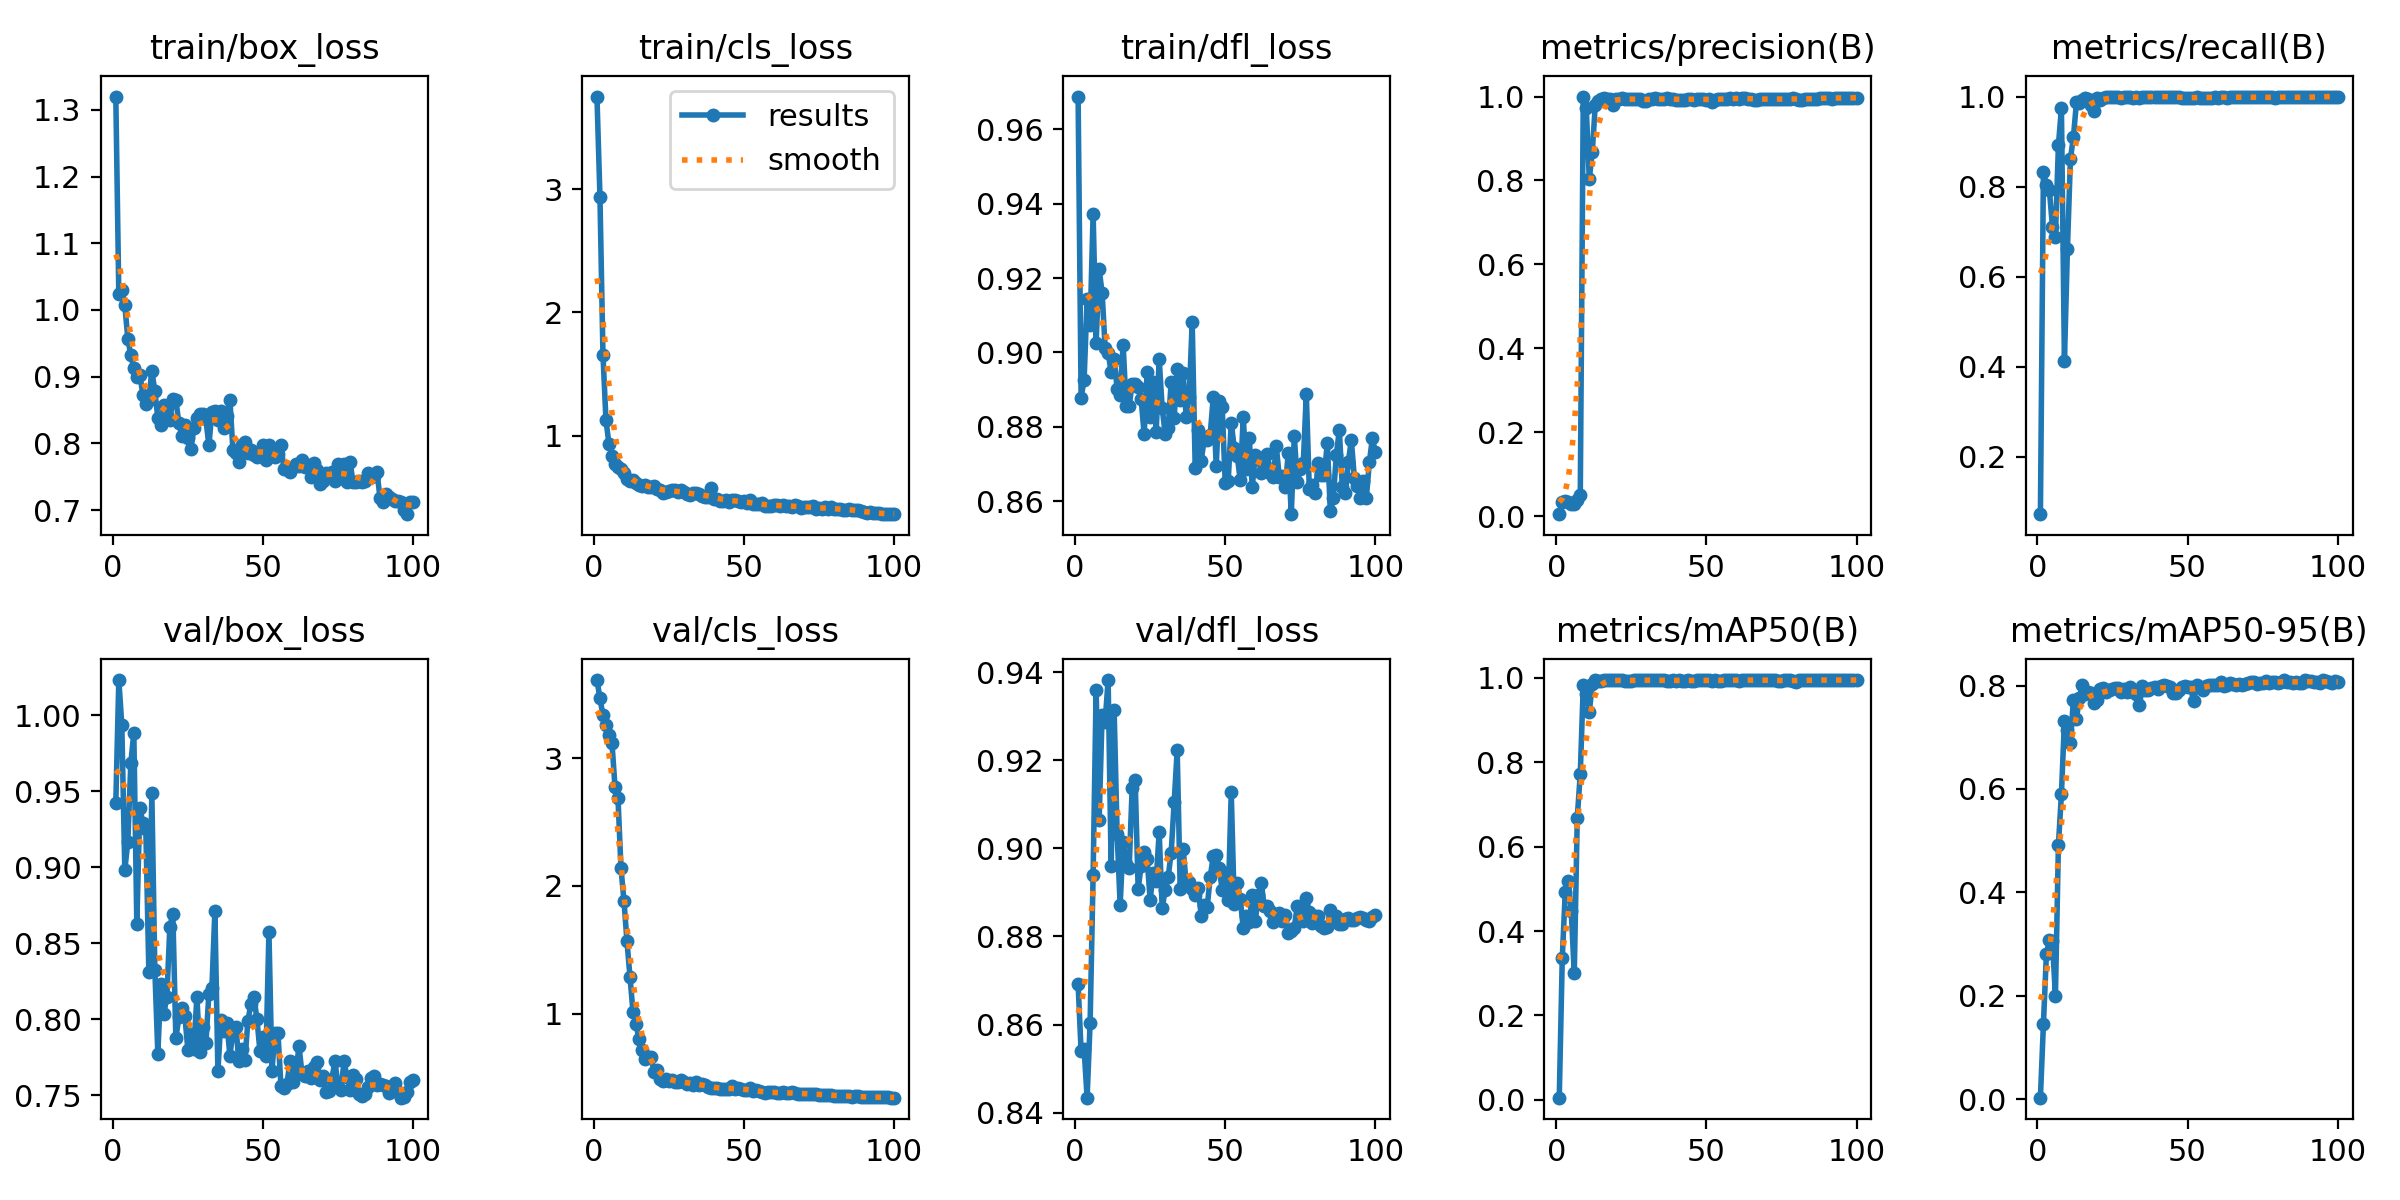

The data file committed next to this chart (first rows):
epoch, time, train/box_loss, train/cls_loss, train/dfl_loss, metrics/precision(B), metrics/recall(B), metrics/mAP50(B), metrics/mAP50-95(B), val/box_loss, val/cls_loss, val/dfl_loss, lr/pg0, lr/pg1, lr/pg2
1, 5.223, 1.32, 3.754, 0.9688, 0.00443, 0.07237, 0.00493, 0.00281, 0.9423, 3.612, 0.8692, 0.0001143, 0.0001143, 0.0001143
2, 8.12, 1.024, 2.939, 0.8878, 0.03393, 0.8333, 0.3351, 0.1444, 1.023, 3.469, 0.8539, 0.0002405, 0.0002405, 0.0002405
3, 11.21, 1.03, 1.659, 0.8926, 0.03474, 0.8026, 0.4935, 0.2807, 0.9935, 3.336, 0.8544, 0.0003642, 0.0003642, 0.0003642
4, 13.99, 1.007, 1.126, 0.9145, 0.03284, 0.7917, 0.5195, 0.3083, 0.8981, 3.263, 0.8434, 0.0004853, 0.0004853, 0.0004853
5, 16.91, 0.957, 0.9326, 0.9073, 0.02876, 0.7105, 0.4463, 0.3051, 0.9166, 3.181, 0.8604, 0.0006039, 0.0006039, 0.0006039
6, 19.93, 0.9319, 0.8343, 0.9373, 0.02773, 0.6886, 0.2994, 0.2, 0.9684, 3.122, 0.894, 0.0007199, 0.0007199, 0.0007199
7, 23.12, 0.9133, 0.772, 0.9025, 0.03891, 0.8925, 0.669, 0.4921, 0.9882, 2.777, 0.936, 0.0008334, 0.0008334, 0.0008334
8, 26.33, 0.8995, 0.7489, 0.9224, 0.04905, 0.9737, 0.7729, 0.5901, 0.8628, 2.69, 0.9065, 0.0009443, 0.0009443, 0.0009443
9, 29.22, 0.903, 0.7309, 0.9161, 1, 0.4126, 0.9834, 0.731, 0.9391, 2.139, 0.9303, 0.001053, 0.001053, 0.001053
10, 32.32, 0.8731, 0.6998, 0.9012, 0.9717, 0.6616, 0.963, 0.7147, 0.9292, 1.882, 0.9288, 0.001158, 0.001158, 0.001158
11, 35.2, 0.8582, 0.6447, 0.8999, 0.8038, 0.8617, 0.9185, 0.6891, 0.9248, 1.565, 0.9382, 0.001262, 0.001262, 0.001262
12, 38.4, 0.8657, 0.6319, 0.8947, 0.868, 0.9104, 0.9861, 0.7729, 0.8314, 1.289, 0.8959, 0.001273, 0.001273, 0.001273
13, 41.25, 0.9089, 0.6399, 0.8983, 0.9807, 0.987, 0.9946, 0.7355, 0.9488, 1.014, 0.9314, 0.001259, 0.001259, 0.001259
14, 44.09, 0.8784, 0.6157, 0.8902, 0.9897, 0.985, 0.9938, 0.7765, 0.8327, 0.9147, 0.9033, 0.001245, 0.001245, 0.001245
15, 46.81, 0.838, 0.5995, 0.8886, 0.9952, 0.9934, 0.9938, 0.8006, 0.7774, 0.8038, 0.8871, 0.001231, 0.001231, 0.001231
16, 49.73, 0.8268, 0.5884, 0.9021, 0.9958, 0.9978, 0.9943, 0.7838, 0.8231, 0.7137, 0.9014, 0.001217, 0.001217, 0.001217
17, 52.73, 0.8568, 0.5996, 0.8856, 0.9951, 0.9943, 0.9944, 0.7868, 0.8036, 0.648, 0.8964, 0.001203, 0.001203, 0.001203
18, 55.91, 0.8425, 0.5843, 0.8856, 0.9938, 0.9802, 0.9946, 0.7847, 0.8147, 0.6617, 0.8955, 0.001189, 0.001189, 0.001189
19, 58.75, 0.8357, 0.5859, 0.8915, 0.9807, 0.9669, 0.9941, 0.7662, 0.8609, 0.6634, 0.9136, 0.001174, 0.001174, 0.001174
20, 61.53, 0.8669, 0.595, 0.8915, 0.9936, 0.9978, 0.9947, 0.7724, 0.8691, 0.5433, 0.9156, 0.00116, 0.00116, 0.00116
21, 64.36, 0.8651, 0.5654, 0.8907, 0.9939, 0.9934, 0.9939, 0.7928, 0.7876, 0.5592, 0.8908, 0.001146, 0.001146, 0.001146
22, 67.43, 0.83, 0.5602, 0.8873, 0.9963, 0.996, 0.9945, 0.7957, 0.8012, 0.4893, 0.8961, 0.001132, 0.001132, 0.001132
23, 70.33, 0.8106, 0.5361, 0.8779, 0.995, 0.9984, 0.9936, 0.7873, 0.8075, 0.4754, 0.8991, 0.001118, 0.001118, 0.001118
24, 73.04, 0.8269, 0.5436, 0.8947, 0.9941, 0.9981, 0.993, 0.7906, 0.8021, 0.49, 0.8975, 0.001104, 0.001104, 0.001104
25, 75.95, 0.808, 0.5523, 0.8825, 0.9937, 0.9982, 0.993, 0.7935, 0.7801, 0.4717, 0.8883, 0.001089, 0.001089, 0.001089
26, 78.95, 0.7919, 0.555, 0.8921, 0.9949, 0.9991, 0.9942, 0.795, 0.7902, 0.4802, 0.8945, 0.001075, 0.001075, 0.001075
27, 81.96, 0.8229, 0.5572, 0.8785, 0.995, 0.9988, 0.9948, 0.7955, 0.7806, 0.4639, 0.8927, 0.001061, 0.001061, 0.001061
28, 84.87, 0.8376, 0.5462, 0.8982, 0.9938, 0.9978, 0.9942, 0.7872, 0.8147, 0.4645, 0.9036, 0.001047, 0.001047, 0.001047
29, 87.71, 0.8435, 0.5557, 0.8851, 0.9906, 0.9988, 0.9949, 0.7937, 0.7788, 0.4759, 0.8865, 0.001033, 0.001033, 0.001033
30, 90.48, 0.8437, 0.5446, 0.878, 0.9899, 0.9982, 0.995, 0.7878, 0.7949, 0.4637, 0.8904, 0.001019, 0.001019, 0.001019
31, 93.26, 0.8361, 0.5224, 0.8796, 0.9931, 0.9983, 0.9949, 0.7963, 0.7842, 0.4493, 0.8935, 0.001005, 0.001005, 0.001005
32, 96, 0.7968, 0.5138, 0.8921, 0.9934, 0.9978, 0.995, 0.7866, 0.8169, 0.4546, 0.899, 0.0009904, 0.0009904, 0.0009904
33, 98.87, 0.8471, 0.537, 0.8824, 0.997, 0.9986, 0.9946, 0.7826, 0.8203, 0.4432, 0.9105, 0.0009763, 0.0009763, 0.0009763
34, 101.9, 0.8488, 0.5328, 0.8954, 0.993, 0.9978, 0.9948, 0.7628, 0.8714, 0.4624, 0.9223, 0.0009621, 0.0009621, 0.0009621
35, 104.9, 0.8354, 0.5244, 0.8872, 0.9939, 1, 0.9941, 0.7988, 0.7661, 0.4401, 0.8908, 0.000948, 0.000948, 0.000948
36, 107.8, 0.8491, 0.5081, 0.8943, 0.9948, 1, 0.9945, 0.7905, 0.7993, 0.4455, 0.8997, 0.0009339, 0.0009339, 0.0009339
37, 110.7, 0.823, 0.5029, 0.8827, 0.9956, 0.9999, 0.9936, 0.7915, 0.7921, 0.443, 0.8921, 0.0009197, 0.0009197, 0.0009197
38, 113.6, 0.8407, 0.5007, 0.8881, 0.9935, 0.9997, 0.9938, 0.7956, 0.7977, 0.4269, 0.8923, 0.0009056, 0.0009056, 0.0009056
39, 116.4, 0.865, 0.5769, 0.9081, 0.9951, 1, 0.9949, 0.7976, 0.7761, 0.4206, 0.8909, 0.0008914, 0.0008914, 0.0008914
40, 119.4, 0.7905, 0.4871, 0.869, 0.9921, 0.9997, 0.9936, 0.7939, 0.7916, 0.4164, 0.8893, 0.0008773, 0.0008773, 0.0008773
41, 122.2, 0.785, 0.4814, 0.879, 0.9925, 0.9997, 0.9946, 0.7994, 0.795, 0.4192, 0.891, 0.0008631, 0.0008631, 0.0008631
42, 125.1, 0.7718, 0.4676, 0.8709, 0.9926, 0.9996, 0.9936, 0.8015, 0.7725, 0.4093, 0.8847, 0.000849, 0.000849, 0.000849
43, 127.9, 0.7976, 0.473, 0.8766, 0.9924, 0.9998, 0.9939, 0.7982, 0.7808, 0.4064, 0.8872, 0.0008348, 0.0008348, 0.0008348
44, 131.1, 0.8023, 0.4768, 0.8764, 0.9944, 1, 0.9942, 0.7962, 0.773, 0.413, 0.8867, 0.0008207, 0.0008207, 0.0008207
45, 134.2, 0.7861, 0.4641, 0.8779, 0.994, 1, 0.9935, 0.7864, 0.7992, 0.4068, 0.8935, 0.0008065, 0.0008065, 0.0008065
46, 137.2, 0.7901, 0.4809, 0.8879, 0.9927, 0.9998, 0.9937, 0.7853, 0.8101, 0.4337, 0.8982, 0.0007924, 0.0007924, 0.0007924
47, 140.1, 0.7824, 0.4733, 0.8695, 0.9945, 0.998, 0.9944, 0.7918, 0.8147, 0.407, 0.8986, 0.0007782, 0.0007782, 0.0007782
48, 142.9, 0.7788, 0.4682, 0.8871, 0.9948, 0.9978, 0.9944, 0.797, 0.8002, 0.4171, 0.8955, 0.0007641, 0.0007641, 0.0007641
49, 145.7, 0.786, 0.4583, 0.8852, 0.9943, 0.9973, 0.9941, 0.7989, 0.7794, 0.4105, 0.8905, 0.0007499, 0.0007499, 0.0007499
50, 148.5, 0.7977, 0.4703, 0.8648, 0.9926, 0.997, 0.9945, 0.7972, 0.7886, 0.4008, 0.8943, 0.0007358, 0.0007358, 0.0007358
51, 151.2, 0.7757, 0.452, 0.8655, 0.995, 0.9972, 0.9941, 0.7967, 0.7756, 0.403, 0.8883, 0.0007216, 0.0007216, 0.0007216
52, 154.1, 0.798, 0.4733, 0.881, 0.9873, 0.9973, 0.9935, 0.7706, 0.8575, 0.4194, 0.9127, 0.0007075, 0.0007075, 0.0007075
53, 157.1, 0.7902, 0.4476, 0.8744, 0.9919, 0.998, 0.9943, 0.8012, 0.7659, 0.3915, 0.8873, 0.0006934, 0.0006934, 0.0006934
54, 160.1, 0.7793, 0.4415, 0.8722, 0.9938, 0.9975, 0.9937, 0.7957, 0.791, 0.4, 0.8922, 0.0006792, 0.0006792, 0.0006792
55, 163.1, 0.7846, 0.4436, 0.8655, 0.9952, 0.9978, 0.9937, 0.7922, 0.7913, 0.3929, 0.8886, 0.0006651, 0.0006651, 0.0006651
56, 165.9, 0.7971, 0.4512, 0.8826, 0.9952, 0.9978, 0.9946, 0.7988, 0.7562, 0.3835, 0.8819, 0.0006509, 0.0006509, 0.0006509
57, 168.7, 0.7613, 0.4324, 0.8687, 0.9948, 0.9978, 0.9947, 0.8014, 0.7546, 0.3756, 0.8846, 0.0006368, 0.0006368, 0.0006368
58, 171.5, 0.764, 0.4313, 0.877, 0.9957, 0.9978, 0.9947, 0.8007, 0.7574, 0.3825, 0.8832, 0.0006226, 0.0006226, 0.0006226
59, 174.2, 0.7574, 0.4311, 0.8637, 0.995, 0.998, 0.9947, 0.8019, 0.7725, 0.3831, 0.8894, 0.0006085, 0.0006085, 0.0006085
60, 177.2, 0.7647, 0.435, 0.8724, 0.997, 0.9978, 0.995, 0.8009, 0.7588, 0.3854, 0.8835, 0.0005943, 0.0005943, 0.0005943
... 40 more rows
